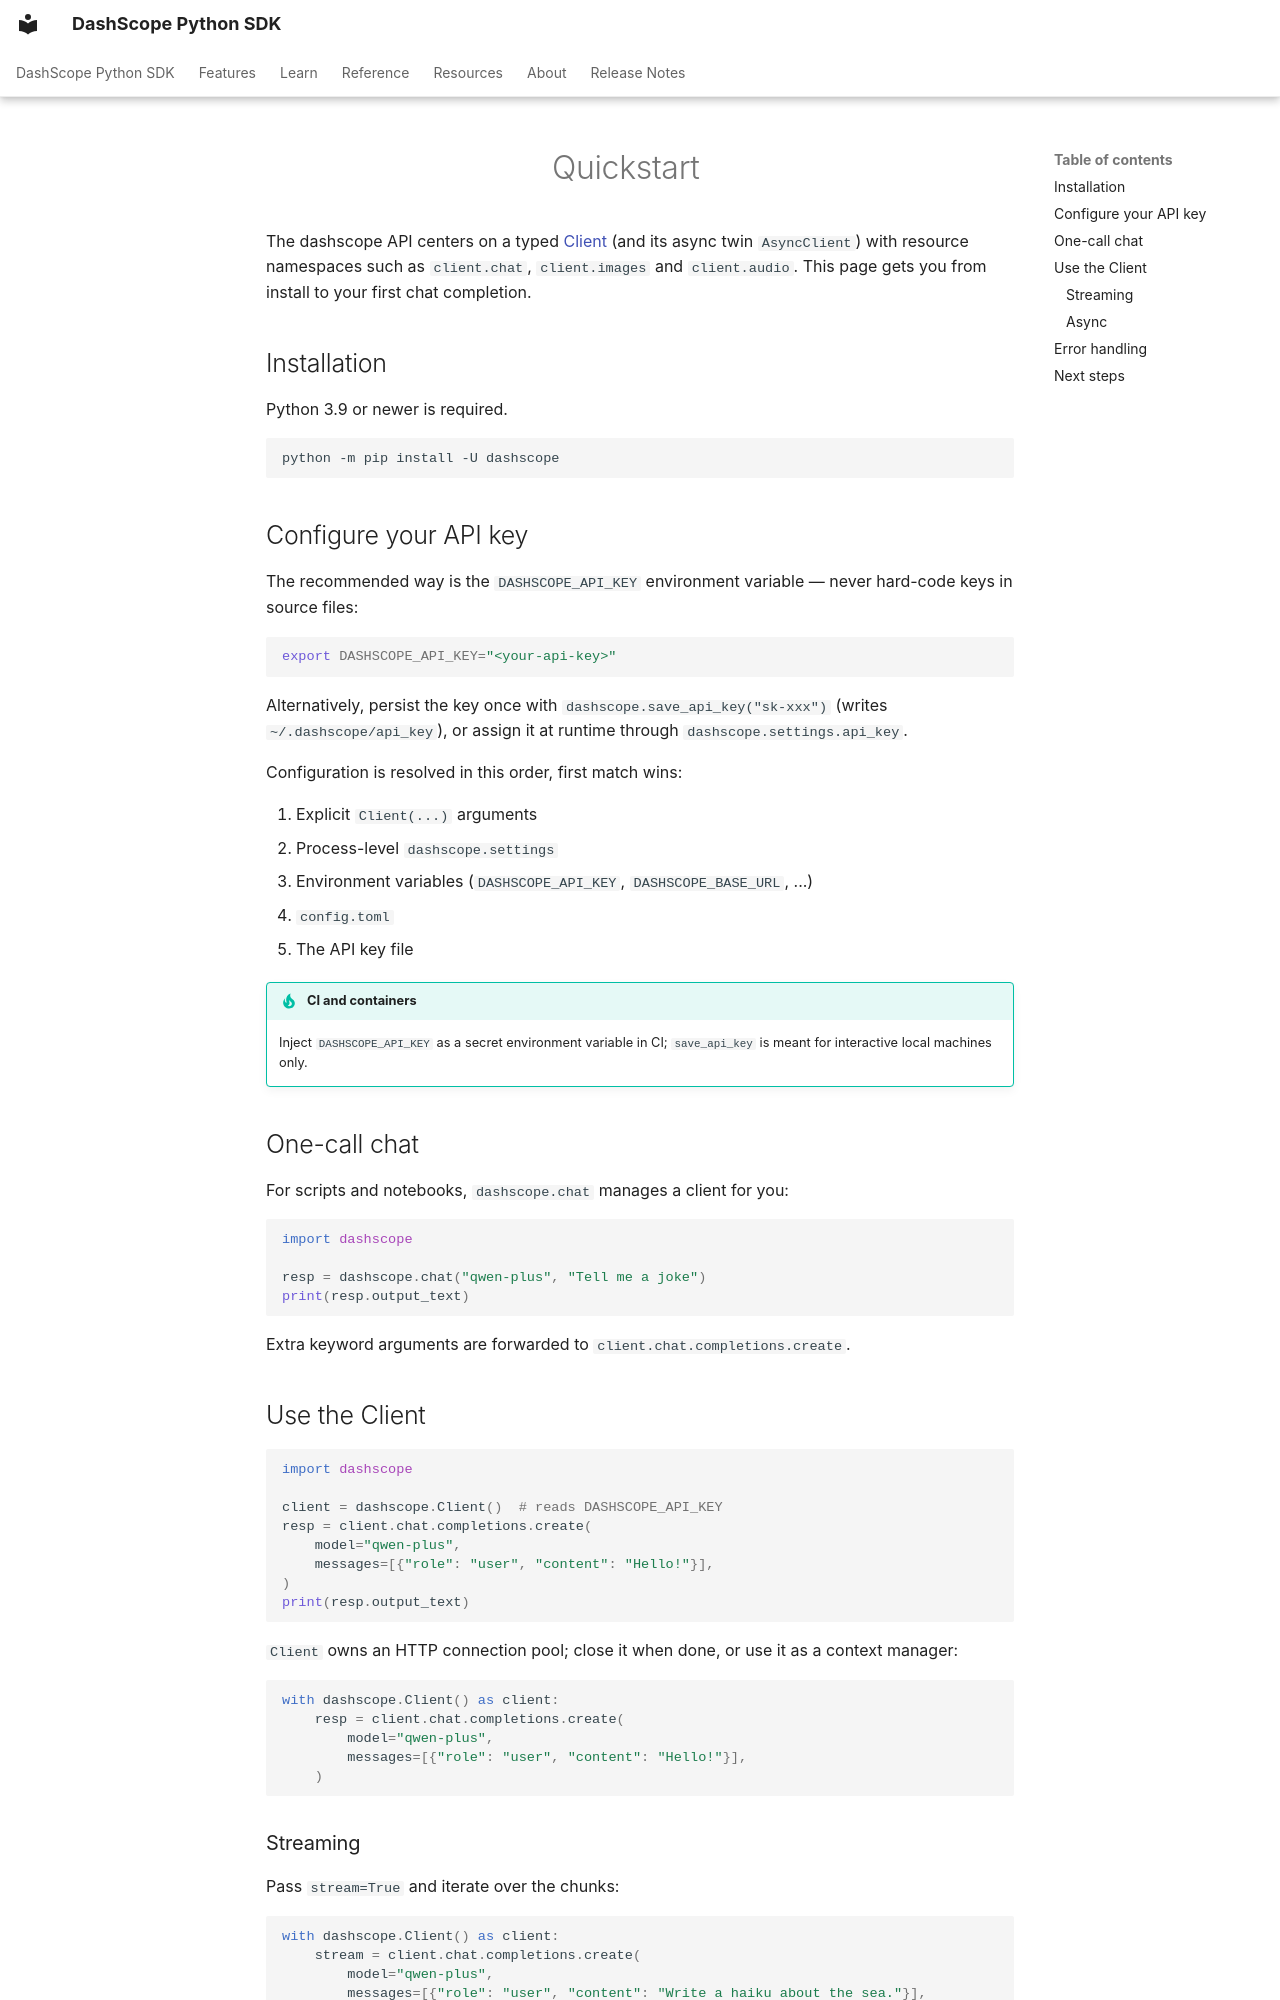

repository: dashscope/dashscope-sdk-python · page: en/quickstart/index.html · generator: mkdocs

---
description: "Install dashscope, configure your API key and make your first chat completion in minutes."
---
# Quickstart

The dashscope API centers on a typed [Client](reference/client.md) (and its
async twin `AsyncClient`) with resource namespaces such as `client.chat`,
`client.images` and `client.audio`. This page gets you from install to your
first chat completion.

## Installation

Python 3.9 or newer is required.

```bash
python -m pip install -U dashscope
```

## Configure your API key

The recommended way is the `DASHSCOPE_API_KEY` environment variable — never
hard-code keys in source files:

```bash
export DASHSCOPE_API_KEY="<your-api-key>"
```

Alternatively, persist the key once with `dashscope.save_api_key("sk-xxx")`
(writes `~/.dashscope/api_key`), or assign it at runtime through
`dashscope.settings.api_key`.

Configuration is resolved in this order, first match wins:

1. Explicit `Client(...)` arguments
2. Process-level `dashscope.settings`
3. Environment variables (`DASHSCOPE_API_KEY`, `DASHSCOPE_BASE_URL`, ...)
4. `config.toml`
5. The API key file

!!! tip "CI and containers"
    Inject `DASHSCOPE_API_KEY` as a secret environment variable in CI;
    `save_api_key` is meant for interactive local machines only.

## One-call chat

For scripts and notebooks, `dashscope.chat` manages a client for you:

```python
import dashscope

resp = dashscope.chat("qwen-plus", "Tell me a joke")
print(resp.output_text)
```

Extra keyword arguments are forwarded to `client.chat.completions.create`.

## Use the Client

```python
import dashscope

client = dashscope.Client()  # reads DASHSCOPE_API_KEY
resp = client.chat.completions.create(
    model="qwen-plus",
    messages=[{"role": "user", "content": "Hello!"}],
)
print(resp.output_text)
```

`Client` owns an HTTP connection pool; close it when done, or use it as a
context manager:

```python
with dashscope.Client() as client:
    resp = client.chat.completions.create(
        model="qwen-plus",
        messages=[{"role": "user", "content": "Hello!"}],
    )
```

### Streaming

Pass `stream=True` and iterate over the chunks:

```python
with dashscope.Client() as client:
    stream = client.chat.completions.create(
        model="qwen-plus",
        messages=[{"role": "user", "content": "Write a haiku about the sea."}],
        stream=True,
    )
    for chunk in stream:
        if chunk.choices:
            print(chunk.choices[0].delta.content or "", end="", flush=True)
```
